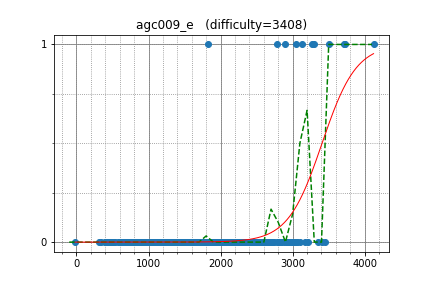

Data behind this chart, as committed beside it:
w4yneb0t, 3726.083407, 1
Swistakk, 2897, 1
Arterm, 3129, 1
tourist, 4123, 1
fanache99, 1829, 1
aaaaajack, 3042, 1
ksun48, 3269, 1
StanislavErshov, 3504, 1
Petr, 3711, 1
xllend3, 2693, 0
riadwaw, 3008, 0
ftiasch, 2963, 0
jcvb, 3409, 0
JTJL, 2697, 0
alecsyde, 2278, 0
AngryBacon, 2936, 0
zscoder, 2358, 0
s1451900, 2603, 0
Miceren, 2843, 0
Reyna, 2777, 1
snuke, 3298, 1
sevenkplus, 3444, 0
LeBron, 2909, 0
niyaznigmatul, 2818, 0
khsoo01, 2422, 0
ainta, 2983, 0
kraskevich, 2427, 0
kmjp, 2814, 0
krijgertje, 2637, 0
AndreiNet, 2240, 0
pashka, 3355, 0
Laakeri, 2718, 0
zerokugi, 2823, 0
ilyakor, 2929, 0
hamidreza, 1579, 0
Rafbill, 2635, 0
kobae964, 2563, 0
sahilgrover, 2340, 0
logicmachine, 2711, 0
Ping_Pong, 1600, 0
asi1024, 2805, 0
Huziwara, 3020, 0
wo01, 2985, 0
Sa1378, 2346, 0
molamola, 2876, 0
bidzilya, 2541, 0
dragoon, 2557, 0
skydec, 2929, 0
adrianbudau, 2843, 0
Andrew_Makar, 2611, 0
LiTi, 2824, 0
MathCrusader, 2558, 0
clatisus, 1675, 0
AndreySergunin, 2266, 0
azukun, 2518, 0
Pulmn, 1924, 0
khadaev, 3211, 0
Yehezkiel, 1816, 0
reality, 2365, 0
Kuzey, 2140, 0
chpipis, 1832, 0
... 477 more rows
